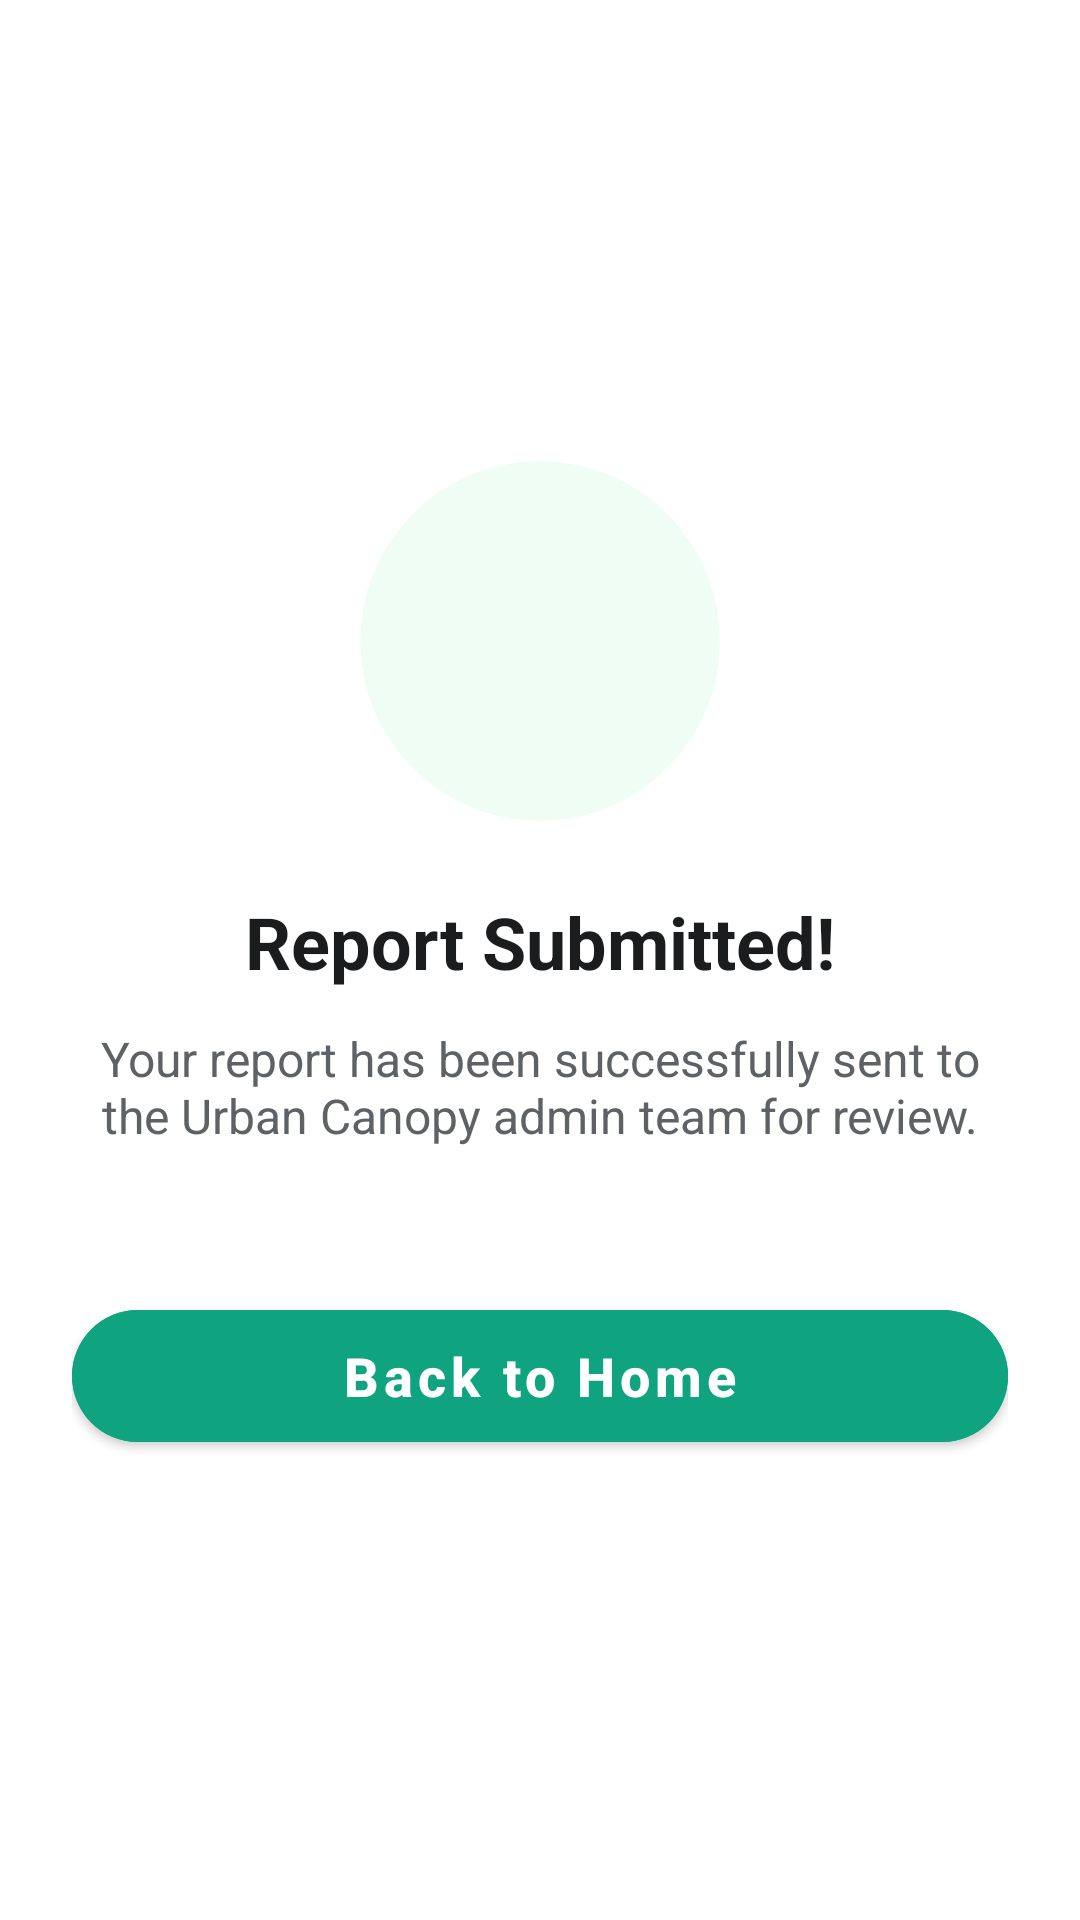

Produce the Android XML layout that renders to this screen, including the resource entries it uses.
<!-- AndroidManifest.xml: application theme Theme.UrbanCanopy -->
<!-- res/layout/fragment_submission_success.xml -->
<?xml version="1.0" encoding="utf-8"?>
<androidx.constraintlayout.widget.ConstraintLayout xmlns:android="http://schemas.android.com/apk/res/android"
    xmlns:app="http://schemas.android.com/apk/res-auto"
    xmlns:tools="http://schemas.android.com/tools"
    android:layout_width="match_parent"
    android:layout_height="match_parent"
    android:background="@color/white"
    android:padding="24dp">

    <com.google.android.material.card.MaterialCardView
        android:id="@+id/iconContainer"
        android:layout_width="120dp"
        android:layout_height="120dp"
        app:cardBackgroundColor="#F0FDF4"
        app:cardCornerRadius="60dp"
        app:cardElevation="0dp"
        app:layout_constraintBottom_toTopOf="@id/tvSuccess"
        app:layout_constraintEnd_toEndOf="parent"
        app:layout_constraintStart_toStartOf="parent"
        app:layout_constraintTop_toTopOf="parent"
        app:layout_constraintVertical_chainStyle="packed">

        <ImageView
            android:layout_width="64dp"
            android:layout_height="64dp"
            android:layout_gravity="center"
            android:src="@drawable/ic_check_simple"
            app:tint="#10A37F" />
    </com.google.android.material.card.MaterialCardView>

    <TextView
        android:id="@+id/tvSuccess"
        android:layout_width="wrap_content"
        android:layout_height="wrap_content"
        android:layout_marginTop="24dp"
        android:text="Report Submitted!"
        android:textColor="#1A1C1E"
        android:textSize="24sp"
        android:textStyle="bold"
        app:layout_constraintBottom_toTopOf="@id/tvMessage"
        app:layout_constraintEnd_toEndOf="parent"
        app:layout_constraintStart_toStartOf="parent"
        app:layout_constraintTop_toBottomOf="@id/iconContainer" />

    <TextView
        android:id="@+id/tvMessage"
        android:layout_width="match_parent"
        android:layout_height="wrap_content"
        android:layout_marginTop="12dp"
        android:gravity="center"
        android:text="Your report has been successfully sent to the Urban Canopy admin team for review."
        android:textColor="#5E6267"
        android:textSize="16sp"
        app:layout_constraintBottom_toTopOf="@id/btnDone"
        app:layout_constraintTop_toBottomOf="@id/tvSuccess" />

    <com.google.android.material.button.MaterialButton
        android:id="@+id/btnDone"
        android:layout_width="match_parent"
        android:layout_height="56dp"
        android:layout_marginTop="48dp"
        android:backgroundTint="#10A37F"
        android:text="Back to Home"
        android:textAllCaps="false"
        android:textSize="18sp"
        android:textStyle="bold"
        app:cornerRadius="28dp"
        app:layout_constraintBottom_toBottomOf="parent"
        app:layout_constraintTop_toBottomOf="@id/tvMessage" />

</androidx.constraintlayout.widget.ConstraintLayout>
<!-- resources referenced by this layout -->
<resources>
  <color name="white">#FFFFFFFF</color>
  <style name="Theme.UrbanCanopy" parent="Theme.MaterialComponents.DayNight.NoActionBar">
          
          <item name="colorPrimary">@color/primary</item>
          <item name="colorPrimaryVariant">@color/primary_dark</item>
          <item name="colorOnPrimary">@color/white</item>
          
          <item name="colorSecondary">@color/accent</item>
          <item name="colorSecondaryVariant">@color/accent</item>
          <item name="colorOnSecondary">@color/white</item>
          
          <item name="android:statusBarColor">@android:color/transparent</item>
          <item name="android:windowTranslucentStatus">true</item>
          
      </style>
  <color name="primary">#0F9D58</color>
  <color name="primary_dark">#0B8043</color>
  <color name="accent">#4285F4</color>
</resources>
